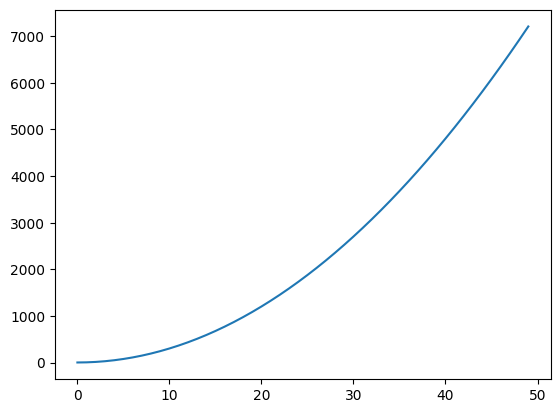
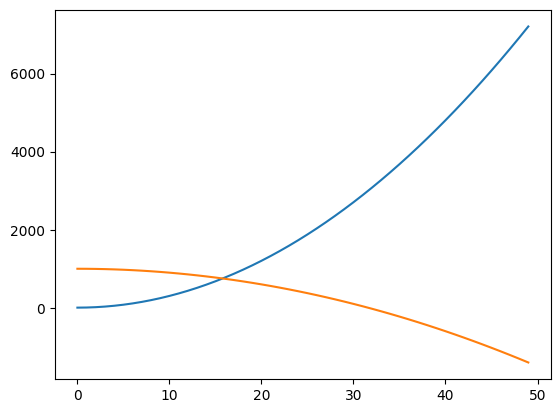
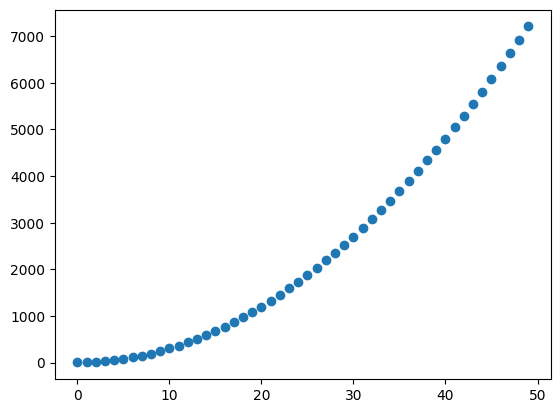
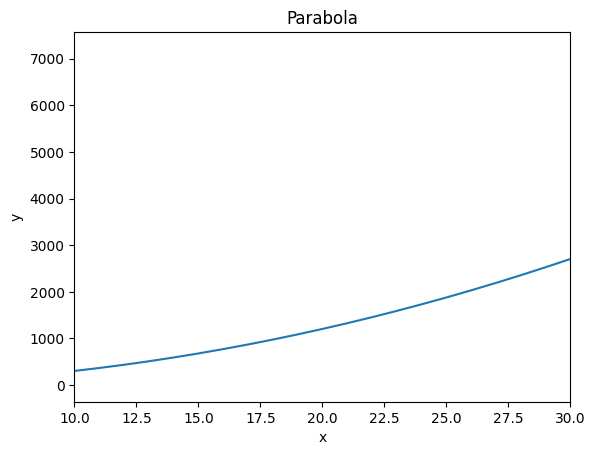

Here is the Python script that generated these plots, in order:
import numpy as np

#now we're going to import matplotlib.pyplot

import matplotlib.pyplot as plt

plt.style.use('default')

####
#Here we are making a function about a parabola note the use of the fixed parameters in the
#function call but recall that a and b can be overwritten when you call the function


def parabola(x, a=3, b=4):
    '''
    Function for a parabola
    '''
    return a*x**2 + b

#We generate a 1D array from 0 - 50
x = np.arange(50)

plt.plot(x, parabola(x))
plt.show()

# What happens if I don't use pl.show()?

plt.plot(x, parabola(x))

plt.plot(x, parabola(x))
plt.plot(x, parabola(x, a=-1, b=1000))
plt.show()

plt.scatter(x, parabola(x))
plt.show()

# Edit the plot call below to make the plot look somehow different than it does above

plt.plot(x, parabola(x))
plt.show()

plt.plot(x, parabola(x))

plt.xlim(10, 30)

plt.title("Parabola")

plt.xlabel("x")
plt.ylabel("y")

plt.show()
